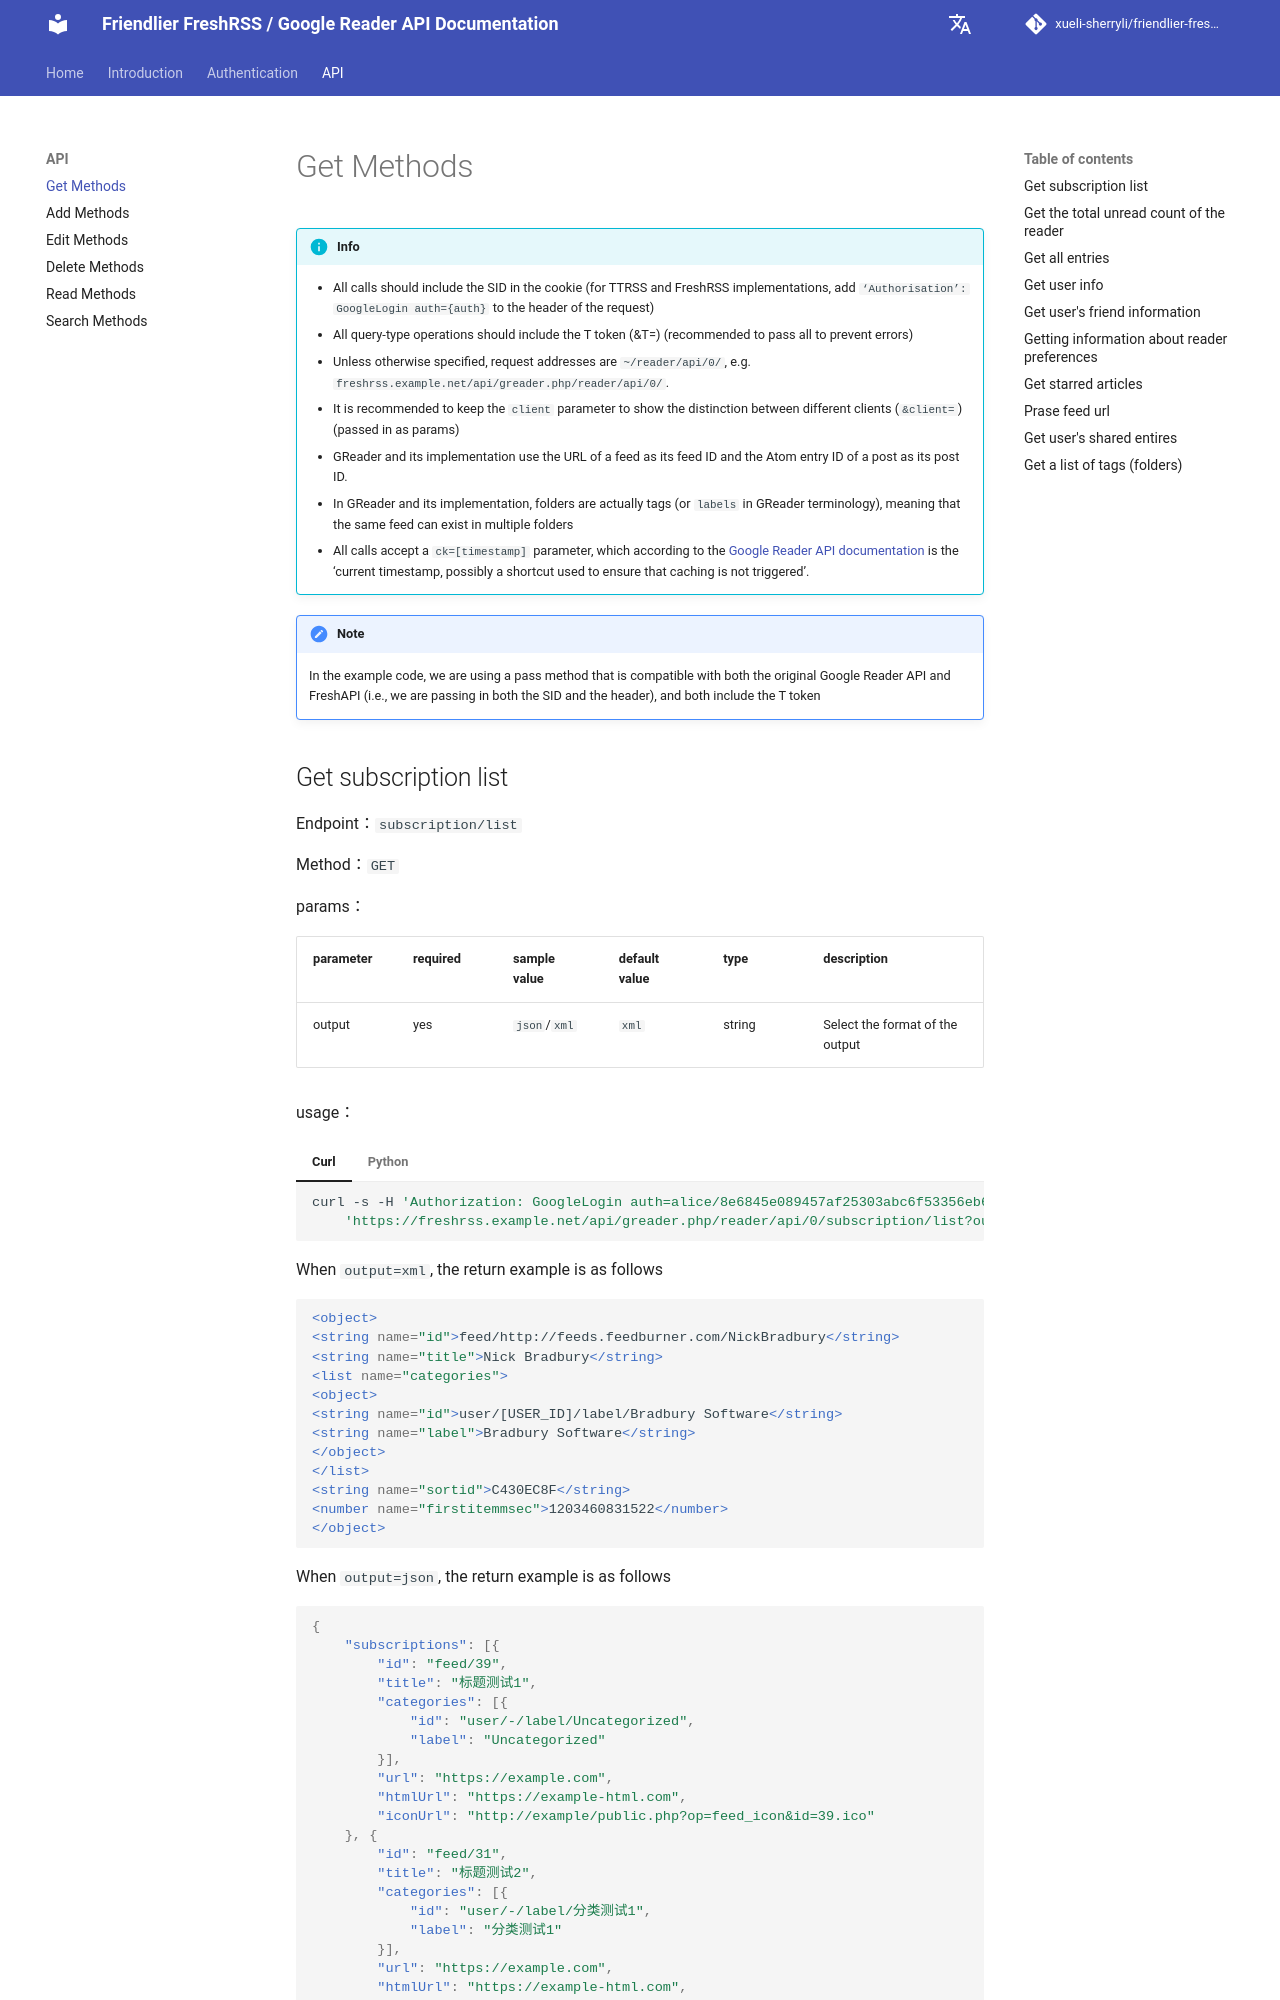

repository: xueli-sherryli/friendlier-fresh-rss-api-doc · page: en/api/api_get/index.html · generator: mkdocs

!!! info
    - All calls should include the SID in the cookie (for TTRSS and FreshRSS implementations, add `‘Authorisation’: GoogleLogin auth={auth}` to the header of the request)
    - All query-type operations should include the T token (&T=) (recommended to pass all to prevent errors)
    - Unless otherwise specified, request addresses are `~/reader/api/0/`, e.g. `freshrss.example.net/api/greader.php/reader/api/0/`.
    - It is recommended to keep the `client` parameter to show the distinction between different clients (`&client=`) (passed in as params)
    - GReader and its implementation use the URL of a feed as its feed ID and the Atom entry ID of a post as its post ID. 
    - In GReader and its implementation, folders are actually tags (or `labels` in GReader terminology), meaning that the same feed can exist in multiple folders
    - All calls accept a `ck=[timestamp]` parameter, which according to the [Google Reader API documentation](http://code.google.com/p/pyrfeed/wiki/GoogleReaderAPI) is the ‘current timestamp, possibly a shortcut used to ensure that caching is not triggered’.

!!! Note
    In the example code, we are using a pass method that is compatible with both the original Google Reader API and FreshAPI (i.e., we are passing in both the SID and the header), and both include the T token
